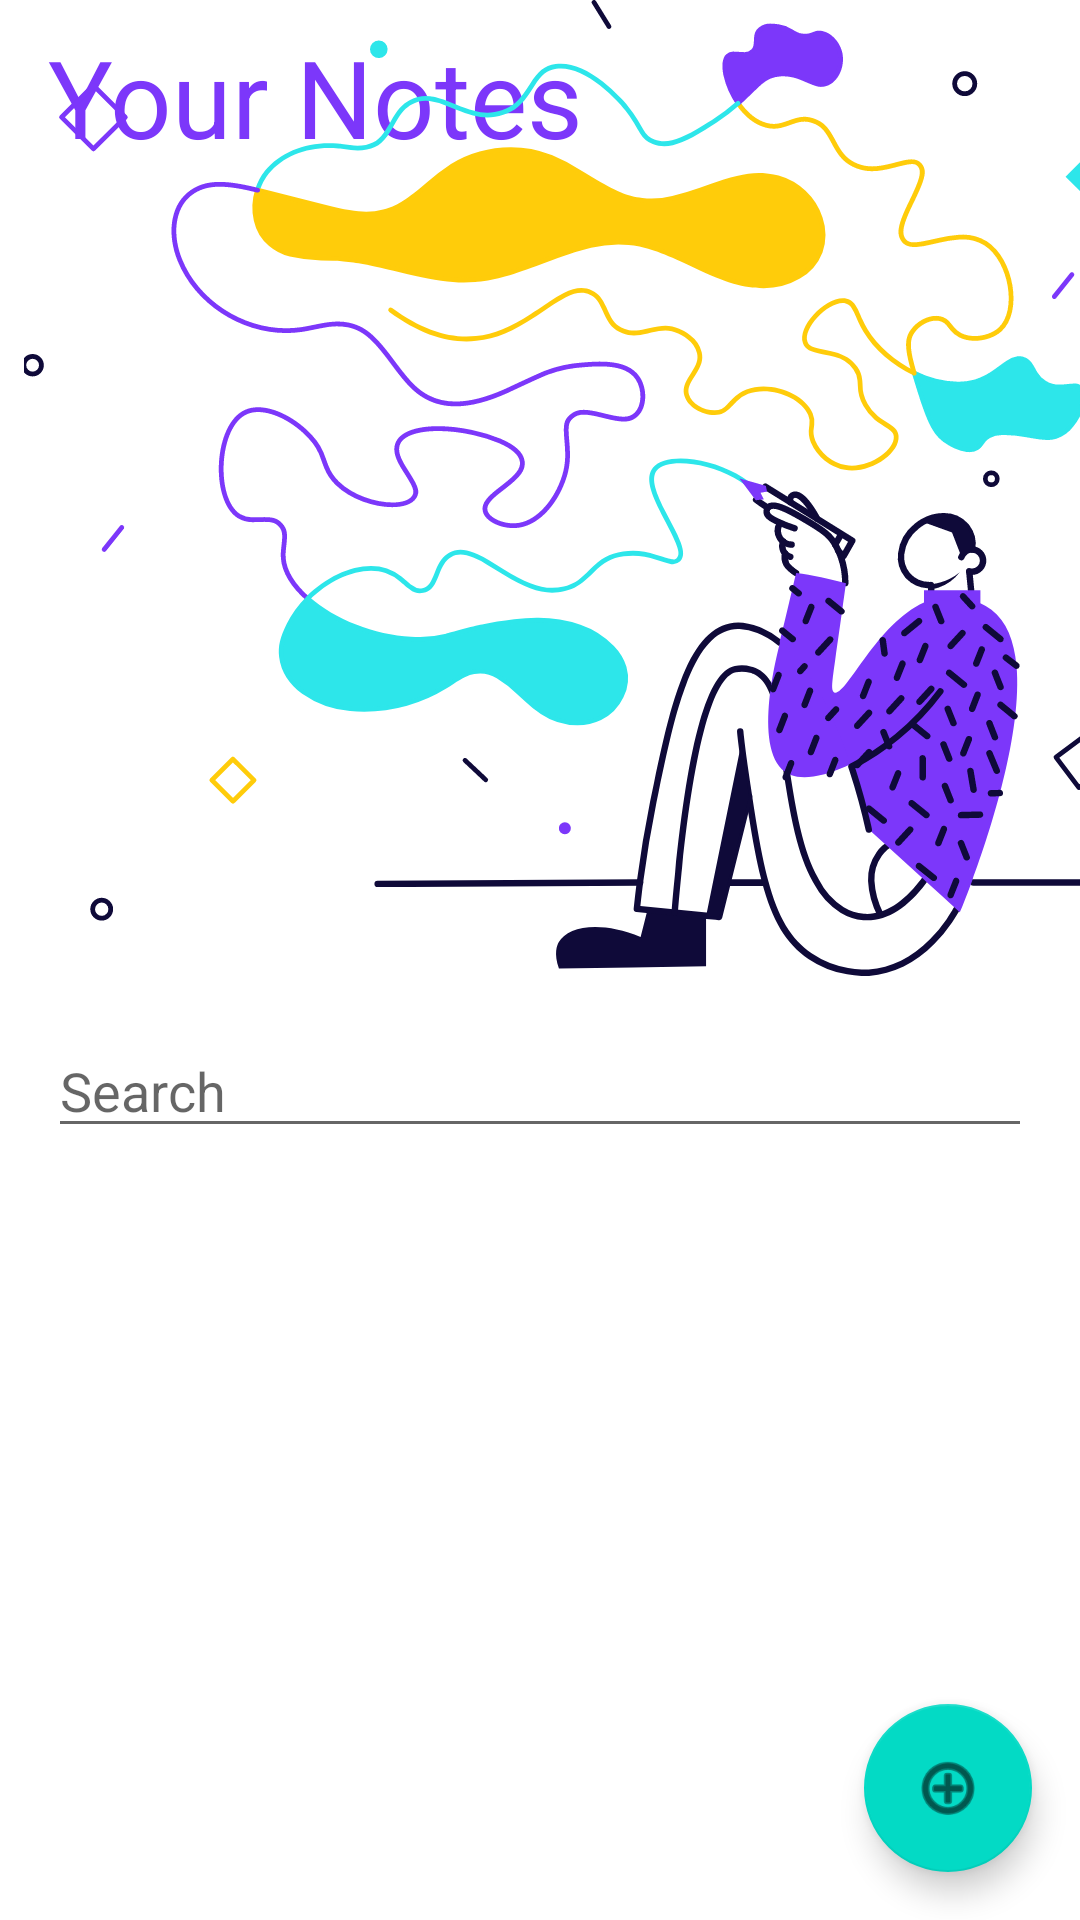

Produce the Android XML layout that renders to this screen, including the resource entries it uses.
<!-- AndroidManifest.xml: application theme Theme.Notepad -->
<!-- res/layout/fragment_home.xml -->
<?xml version="1.0" encoding="utf-8"?>
<androidx.constraintlayout.widget.ConstraintLayout xmlns:android="http://schemas.android.com/apk/res/android"
    xmlns:app="http://schemas.android.com/apk/res-auto"
    xmlns:tools="http://schemas.android.com/tools"
    android:layout_width="match_parent"
    android:layout_height="match_parent"
    tools:context=".fragments.HomeFragment">

    <TextView
        android:id="@+id/your_notes"
        android:layout_width="match_parent"
        android:layout_height="wrap_content"
        android:layout_marginStart="16dp"
        android:layout_marginTop="8dp"
        android:layout_marginEnd="6dp"
        android:text="@string/your_notes"
        android:textColor="#7C37FA"
        android:textSize="36sp"
        app:layout_constraintEnd_toEndOf="@id/image"
        app:layout_constraintStart_toStartOf="parent"
        app:layout_constraintTop_toTopOf="parent"

        />

    <ImageView
        android:id="@+id/image"
        android:layout_width="wrap_content"
        android:layout_height="wrap_content"
        android:scaleType="centerCrop"
        android:src="@drawable/ic_home_frag"
        app:layout_constraintEnd_toEndOf="parent"
        app:layout_constraintStart_toStartOf="@+id/your_notes"
        app:layout_constraintTop_toTopOf="parent"

        />

    <EditText
        android:id="@+id/search"
        android:layout_width="match_parent"
        android:layout_height="wrap_content"
        android:layout_margin="16dp"
        android:hint="@string/search"
        android:imeOptions="actionSearch"
        app:layout_constraintTop_toBottomOf="@+id/image" />

    <com.google.android.material.floatingactionbutton.FloatingActionButton
        android:id="@+id/add"
        android:layout_width="wrap_content"
        android:layout_height="wrap_content"
        android:layout_margin="16dp"
        android:clickable="true"
        app:layout_constraintBottom_toBottomOf="parent"
        app:layout_constraintEnd_toEndOf="parent"
        app:srcCompat="@android:drawable/ic_menu_add" />

    <androidx.recyclerview.widget.RecyclerView
        android:id="@+id/recycler"
        android:layout_width="match_parent"
        android:layout_height="0dp"
        android:layout_margin="16dp"
        android:layout_marginStart="16dp"
        android:layout_marginTop="16dp"
        app:layout_constraintBottom_toBottomOf="parent"
        app:layout_constraintStart_toStartOf="parent"
        app:layout_constraintTop_toBottomOf="@+id/search" />
</androidx.constraintlayout.widget.ConstraintLayout>
<!-- resources referenced by this layout -->
<resources>
  <!-- drawable ic_home_frag: vector/xml drawable (drawable, 53370 chars, omitted) -->
  <string name="search">Search</string>
  <string name="your_notes">Your Notes</string>
  <style name="Theme.Notepad" parent="Theme.MaterialComponents.DayNight.NoActionBar">
          
          <item name="colorPrimary">@color/purple_500</item>
          <item name="colorPrimaryVariant">@color/purple_700</item>
          <item name="colorOnPrimary">@color/white</item>
          
          <item name="colorSecondary">@color/teal_200</item>
          <item name="colorSecondaryVariant">@color/teal_700</item>
          <item name="colorOnSecondary">@color/black</item>
          <item name="android:windowTranslucentStatus">true</item>
          <item name="android:windowTranslucentNavigation">true</item>
          
          <item name="android:statusBarColor" tools:targetApi="l">?attr/colorPrimaryVariant</item>
          
      </style>
  <color name="purple_500">#FF6200EE</color>
  <color name="purple_700">#FF3700B3</color>
  <color name="white">#FFFFFFFF</color>
  <color name="teal_200">#FF03DAC5</color>
  <color name="teal_700">#FF018786</color>
  <color name="black">#FF000000</color>
</resources>
